Run: headless pygame with SDL's dummy video driver; simulated clock (each Clock.tick advances the game by its frame time, no real sleeping); random seed 0; keys injected as events and as key.get_pressed() state; no mouse input.
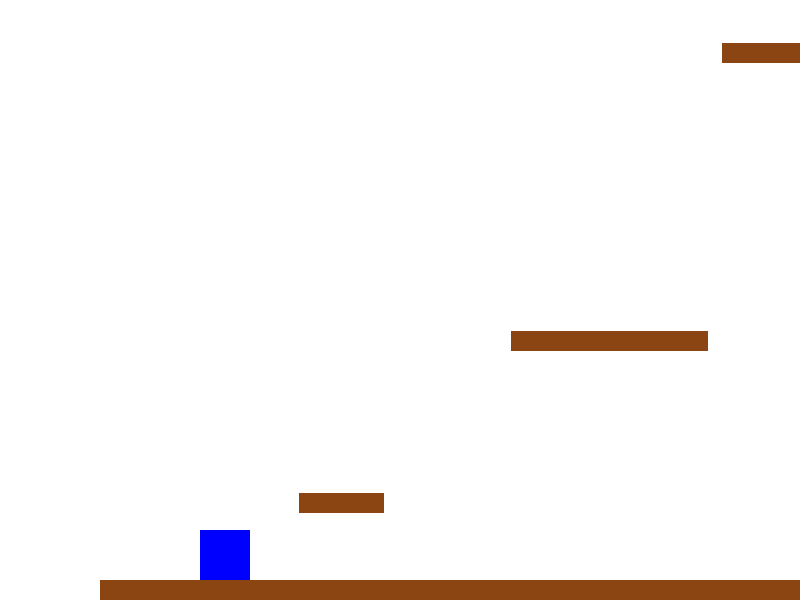
Frame 1 of 4 · flips 1–60 · no input
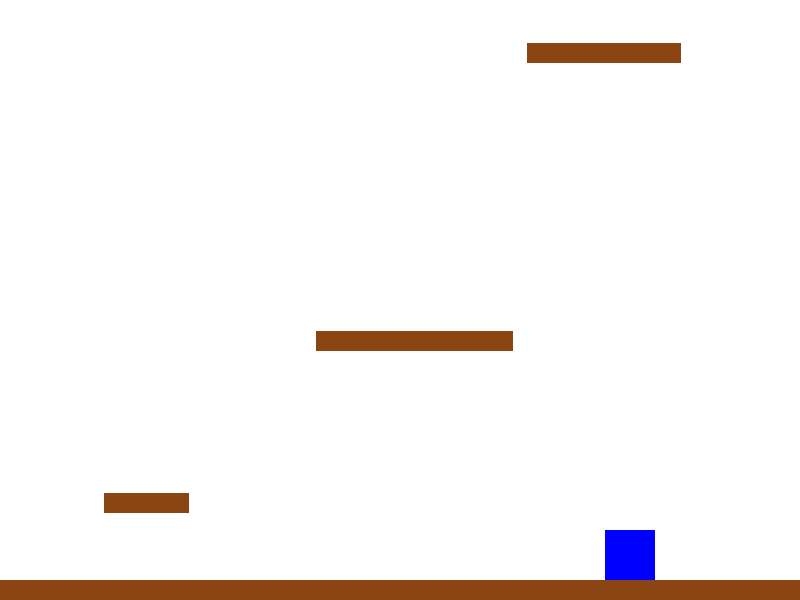
Frame 2 of 4 · flips 61–180 · tapped SPACE, RETURN · held RIGHT (→), D
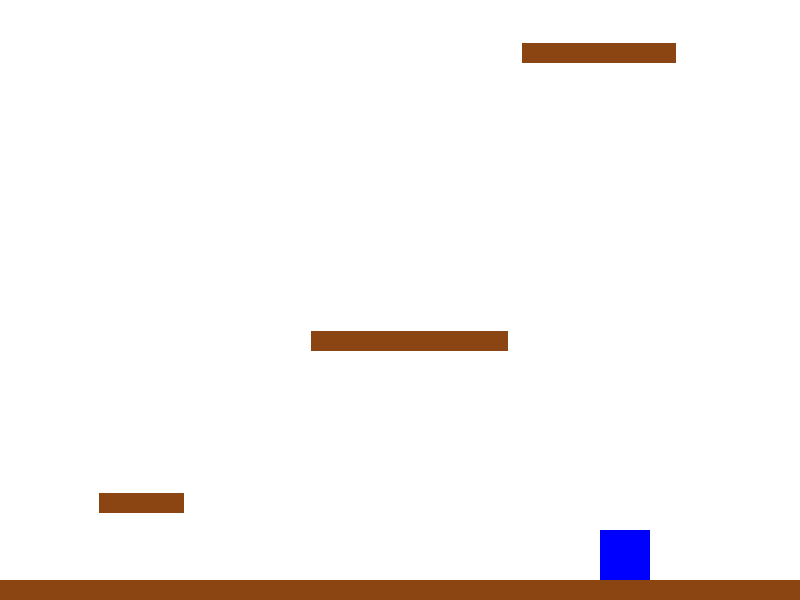
Frame 3 of 4 · flips 181–300 · held DOWN (↓), S
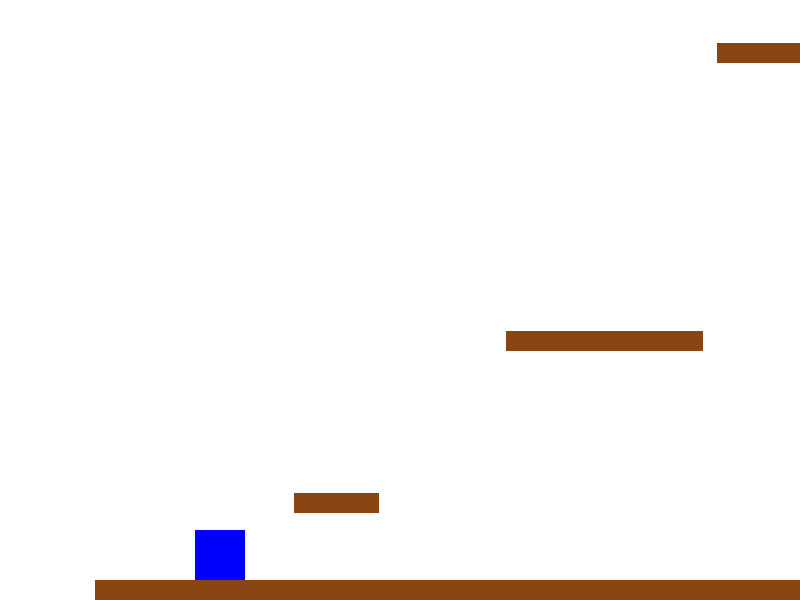
Frame 4 of 4 · flips 301–420 · held LEFT (←), A, UP (↑), W

The pygame program that drew these frames:

import pygame
import random

# Инициализация Pygame
pygame.init()

# Параметры экрана
screen_width = 800
screen_height = 600
screen = pygame.display.set_mode((screen_width, screen_height))
pygame.display.set_caption("Процедурная генерация платформера с двойным прыжком")

# Цвета
WHITE = (255, 255, 255)
GREEN = (0, 255, 0)
BROWN = (139, 69, 19)
RED = (255, 0, 0)
BLUE = (0, 0, 255)
YELLOW = (255, 255, 0)  # Цвет для индикатора

# Игровые параметры
player_width = 50
player_height = 50
player_x = 100
player_y = screen_height - player_height - 100
player_velocity = 5
player_jump_velocity = 10
gravity = 1
player_velocity_y = 0
on_ground = False
jump_height = 300  # Максимальная высота прыжка
level_length = 5000  # Длина уровня (в пикселях)
max_platform_height = 400  # Ограничение по максимальной высоте платформы

# Платформы
platform_width_range = (80, 200)  # Диапазон ширины платформ
platform_height = 20
platforms = []
ladders = []  # Лестницы

# Переменная для отслеживания прыжков
jump_count = 0

# Генерация платформ с учетом того, чтобы они были проходимыми
def generate_platforms():
    platforms.clear()
    ladders.clear()
    y = screen_height - 50  # Начальная высота для первой платформы
    prev_platform_x = 0  # Для отслеживания, где была последняя платформа

    # Создаем землю под персонажем
    platforms.append(pygame.Rect(0, screen_height - platform_height, screen_width * 2, platform_height))

    # Генерация платформ
    for i in range(30):  # Увеличили количество платформ
        gap = random.randint(150, 250)  # Генерация случайного расстояния между платформами
        prev_platform_x += gap
        platform_height_offset = random.randint(-50, 100)  # Рандомизация высоты платформы
        platform_height_offset = max(0, platform_height_offset)  # Платформа не будет под землей
        
        # Ограничение по высоте платформ
        if platform_height_offset > max_platform_height:
            platform_height_offset = max_platform_height

        platform_width = random.randint(*platform_width_range)  # Рандомная ширина платформы
        platforms.append(pygame.Rect(prev_platform_x, y - platform_height_offset, platform_width, platform_height))
        y -= random.randint(100, jump_height)  # Высота между платформами

        # Генерация лестницы (вертикальная платформа для подъема)
        if random.random() < 0.2:  # Лестницы будут появляться с вероятностью 20%
            ladder_height = random.randint(60, 150)  # Высота лестницы
            ladders.append(pygame.Rect(prev_platform_x + platform_width // 2 - 10, y - ladder_height, 20, ladder_height))

# Игровой цикл
def game_loop():
    global player_x, player_y, player_velocity_y, on_ground, jump_count

    generate_platforms()

    clock = pygame.time.Clock()
    running = True
    camera_x = 0  # Начальная позиция камеры
    start_ticks = pygame.time.get_ticks()  # Засекаем время начала игры
    ladder_climb_speed = 3  # Скорость подъема по лестнице

    # Длительность уровня (больше времени на прохождение)
    game_time_limit = 10 * 60  # Увеличено время до 10 минут (600 секунд)
    level_progress = 0  # Прогресс по уровню
    level_speed = 2  # Скорость, с которой будет двигаться уровень

    while running:
        screen.fill(WHITE)
        
        # Проверка на истечение времени
        seconds = (pygame.time.get_ticks() - start_ticks) // 1000
        if seconds >= game_time_limit:
            running = False  # Игра заканчивается после 10 минут

        # Обработка событий
        for event in pygame.event.get():
            if event.type == pygame.QUIT:
                running = False
        
        # Управление игроком
        keys = pygame.key.get_pressed()
        if keys[pygame.K_LEFT]:
            player_x -= player_velocity
        if keys[pygame.K_RIGHT]:
            player_x += player_velocity
        
        # Гравитация
        player_velocity_y += gravity
        player_y += player_velocity_y
        
        # Проверка на платформы (если персонаж касается платформы)
        on_ground = False
        for plat in platforms:
            if plat.colliderect(pygame.Rect(player_x, player_y, player_width, player_height)) and player_velocity_y >= 0:
                on_ground = True
                player_velocity_y = 0
                player_y = plat.top - player_height
                jump_count = 0  # Сбрасываем счетчик прыжков при касании земли
                break

        # Проверка на лестницу
        if not on_ground:
            for ladder in ladders:
                if ladder.colliderect(pygame.Rect(player_x, player_y, player_width, player_height)):
                    on_ground = True
                    if keys[pygame.K_UP]:
                        player_y -= ladder_climb_speed
                    break

        # Прыжок
        if on_ground and keys[pygame.K_SPACE]:
            player_velocity_y = -player_jump_velocity
            jump_count = 1  # Первый прыжок
        elif not on_ground and jump_count == 0 and keys[pygame.K_SPACE]:
            player_velocity_y = -player_jump_velocity  # Второй прыжок в воздухе
            jump_count = 1  # Устанавливаем второй прыжок
        elif not on_ground and jump_count == 1 and keys[pygame.K_SPACE]:
            player_velocity_y = -player_jump_velocity  # Второй прыжок
            jump_count = 2  # Теперь нельзя прыгать снова до касания с землей
#diplom
        # Отображение игрока
        pygame.draw.rect(screen, BLUE, (player_x - camera_x, player_y, player_width, player_height))

        # Отображение платформ
        for plat in platforms:
            pygame.draw.rect(screen, BROWN, (plat.x - camera_x, plat.y, plat.width, platform_height))

        # Отображение лестниц
        for ladder in ladders:
            pygame.draw.rect(screen, (139, 0, 0), (ladder.x - camera_x, ladder.y, ladder.width, ladder.height))

        # Камера следует за игроком
        if player_x - camera_x > screen_width - 200:  # Камера будет следовать, если игрок слишком близко к правому краю
            camera_x += player_velocity
        if player_x - camera_x < 200:  # Камера будет следовать, если игрок слишком близко к левому краю
            camera_x -= player_velocity

        # Генерация новых платформ, если игрок двигается далеко влево или вправо
        if player_x > platforms[-1].x - screen_width:
            generate_platforms()

        # Отображение финиша
        finish_line_x = level_length - 200
        pygame.draw.rect(screen, RED, (finish_line_x - camera_x, 0, 10, screen_height))
        
        # Проверка на финиш
        if player_x >= finish_line_x:
            font = pygame.font.SysFont(None, 55)
            text = font.render("Поздравляем, вы прошли уровень!", True, (0, 255, 0))
            screen.blit(text, (screen_width // 2 - text.get_width() // 2, screen_height // 2))

        # Индикатор двойного прыжка
        if not on_ground and jump_count == 1:
            pygame.draw.circle(screen, YELLOW, (screen_width - 30, screen_height - 30), 10)  # Индикатор на экране
            font = pygame.font.SysFont(None, 30)
            text = font.render("Двойной прыжок", True, YELLOW)
            screen.blit(text, (screen_width - text.get_width() - 15, screen_height - 60))

        pygame.display.flip()
        clock.tick(60)

    pygame.quit()

# Запуск игры
game_loop()
